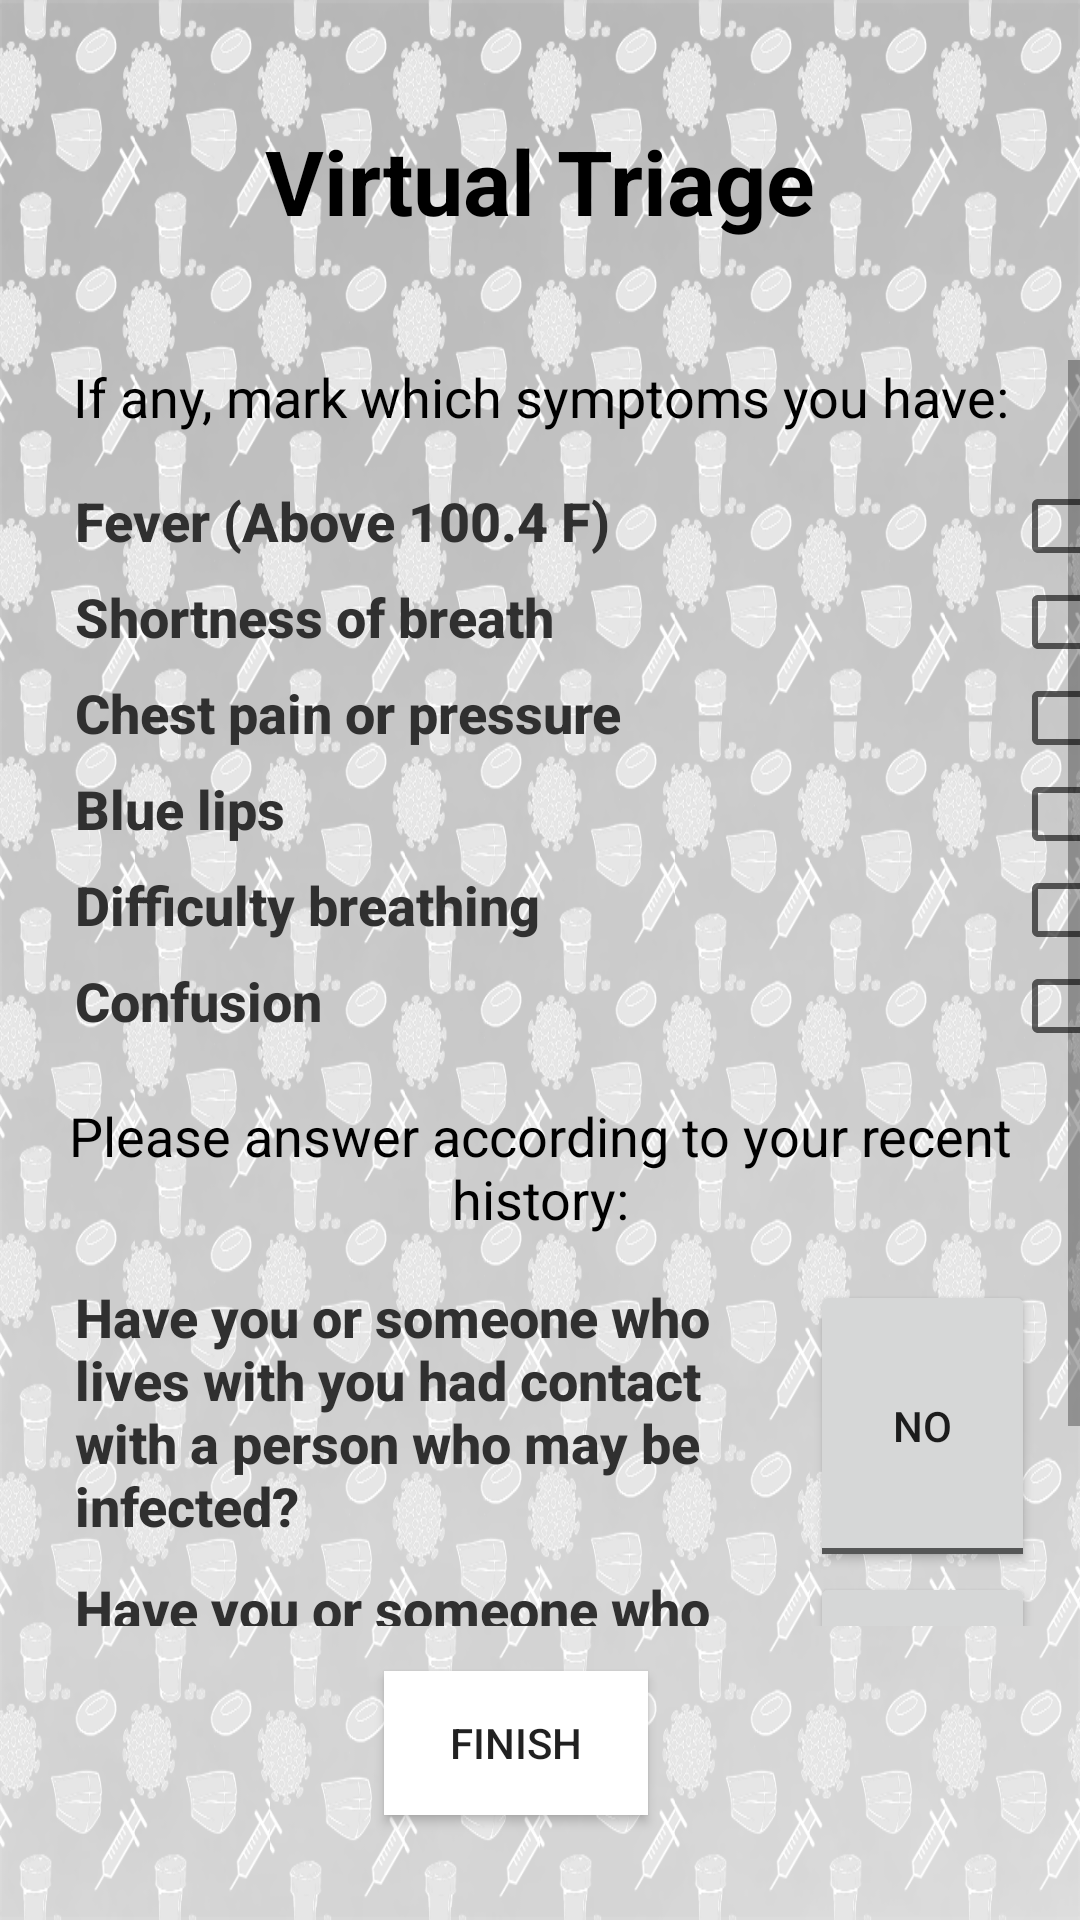

Reconstruct the res/layout file that produces this screen, plus the resources it refers to.
<!-- AndroidManifest.xml: application theme Background -->
<!-- res/layout/triage.xml -->
<?xml version="1.0" encoding="utf-8"?>
<androidx.constraintlayout.widget.ConstraintLayout xmlns:android="http://schemas.android.com/apk/res/android"
    xmlns:app="http://schemas.android.com/apk/res-auto"
    xmlns:tools="http://schemas.android.com/tools"
    android:layout_width="match_parent"
    android:layout_height="match_parent">

    <TextView
        android:id="@+id/textView5"
        android:layout_width="wrap_content"
        android:layout_height="wrap_content"
        android:text="@string/virtual_triage"
        android:textColor="#000000"
        android:textSize="30sp"
        android:textStyle="bold"
        app:layout_constraintBottom_toTopOf="@+id/scrollView3"
        app:layout_constraintEnd_toEndOf="parent"
        app:layout_constraintStart_toStartOf="parent"
        app:layout_constraintTop_toTopOf="parent" />

    <ScrollView
        android:id="@+id/scrollView3"
        android:layout_width="wrap_content"
        android:layout_height="0dp"
        android:layout_marginTop="120dp"
        android:layout_marginBottom="15dp"
        app:layout_constraintBottom_toTopOf="@+id/finish_btn"
        app:layout_constraintEnd_toEndOf="parent"
        app:layout_constraintStart_toStartOf="parent"
        app:layout_constraintTop_toTopOf="parent">

        <LinearLayout
            android:layout_width="match_parent"
            android:layout_height="wrap_content"
            android:orientation="vertical">

            <TextView
                android:id="@+id/textView6"
                android:layout_width="match_parent"
                android:layout_height="wrap_content"
                android:layout_marginBottom="15dp"
                android:gravity="center"
                android:text="@string/if_any_select_symptoms"
                android:textColor="#000000"

                android:textSize="18sp" />

            <TableLayout
                android:id="@+id/tableLayout4"
                android:layout_width="wrap_content"
                android:layout_height="wrap_content"
                android:layout_marginStart="25dp"
                android:layout_marginLeft="25dp">

                <TableRow
                    android:layout_width="match_parent"
                    android:layout_height="match_parent">

                    <TextView
                        android:id="@+id/textView7"
                        android:layout_width="wrap_content"
                        android:layout_height="wrap_content"
                        android:fontFamily="sans-serif-medium"
                        android:text="@string/fever_above_100_4_str"
                        android:textColor="#303030"
                        android:textStyle="bold"
                        android:textSize="18sp" />

                    <Space
                        android:layout_width="130sp"
                        android:layout_height="wrap_content" />

                    <CheckBox
                        android:id="@+id/fever_check"
                        android:layout_width="wrap_content"
                        android:layout_height="wrap_content" />

                </TableRow>

                <TableRow
                    android:layout_width="match_parent"
                    android:layout_height="match_parent">

                    <TextView
                        android:id="@+id/textView8"
                        android:layout_width="wrap_content"
                        android:layout_height="wrap_content"
                        android:text="@string/shortness_of_breath_str"
                        android:fontFamily="sans-serif-medium"
                        android:textColor="#303030"
                        android:textStyle="bold"
                        android:textSize="18sp" />

                    <Space
                        android:layout_width="130sp"
                        android:layout_height="wrap_content" />

                    <CheckBox
                        android:id="@+id/shortness_check"
                        android:layout_width="wrap_content"
                        android:layout_height="wrap_content" />
                </TableRow>

                <TableRow
                    android:layout_width="match_parent"
                    android:layout_height="match_parent">

                    <TextView
                        android:id="@+id/textView9"
                        android:layout_width="wrap_content"
                        android:layout_height="wrap_content"
                        android:text="@string/chest_pain_or_pressure_str"
                        android:fontFamily="sans-serif-medium"
                        android:textColor="#303030"
                        android:textStyle="bold"
                        android:textSize="18sp" />

                    <Space
                        android:layout_width="130sp"
                        android:layout_height="wrap_content" />

                    <CheckBox
                        android:id="@+id/chest_pain_check"
                        android:layout_width="wrap_content"
                        android:layout_height="wrap_content" />
                </TableRow>

                <TableRow
                    android:layout_width="match_parent"
                    android:layout_height="match_parent">

                    <TextView
                        android:id="@+id/textView10"
                        android:layout_width="wrap_content"
                        android:layout_height="wrap_content"
                        android:text="@string/blue_lips_str"
                        android:fontFamily="sans-serif-medium"
                        android:textColor="#303030"
                        android:textStyle="bold"
                        android:textSize="18sp" />

                    <Space
                        android:layout_width="130sp"
                        android:layout_height="wrap_content" />

                    <CheckBox
                        android:id="@+id/blue_lips_check"
                        android:layout_width="wrap_content"
                        android:layout_height="wrap_content" />
                </TableRow>

                <TableRow
                    android:layout_width="match_parent"
                    android:layout_height="match_parent">

                    <TextView
                        android:id="@+id/textView11"
                        android:layout_width="wrap_content"
                        android:layout_height="wrap_content"
                        android:text="@string/difficulty_breathing_str"
                        android:fontFamily="sans-serif-medium"
                        android:textColor="#303030"
                        android:textStyle="bold"
                        android:textSize="18sp" />

                    <Space
                        android:layout_width="130sp"
                        android:layout_height="wrap_content" />

                    <CheckBox
                        android:id="@+id/breathing_check"
                        android:layout_width="wrap_content"
                        android:layout_height="wrap_content" />
                </TableRow>

                <TableRow
                    android:layout_width="match_parent"
                    android:layout_height="match_parent">

                    <TextView
                        android:id="@+id/textView12"
                        android:layout_width="wrap_content"
                        android:layout_height="wrap_content"
                        android:text="@string/confusion_str"
                        android:fontFamily="sans-serif-medium"
                        android:textColor="#303030"
                        android:textStyle="bold"
                        android:textSize="18sp" />

                    <Space
                        android:layout_width="130sp"
                        android:layout_height="wrap_content" />

                    <CheckBox
                        android:id="@+id/confusion_check"
                        android:layout_width="wrap_content"
                        android:layout_height="wrap_content" />
                </TableRow>
            </TableLayout>

            <TextView
                android:id="@+id/textView16"
                android:layout_width="match_parent"
                android:layout_height="wrap_content"
                android:layout_marginTop="15dp"
                android:layout_marginBottom="15dp"
                android:gravity="center"
                android:text="@string/please_answer_according_to_your_recent_history"
                android:textColor="#000000"
                android:textSize="18sp" />

            <TableLayout
                android:layout_width="wrap_content"
                android:layout_height="match_parent"
                android:layout_marginStart="25dp"
                android:layout_marginLeft="25dp"
                android:layout_marginEnd="15dp"
                android:layout_marginRight="15dp"
                android:shrinkColumns="*"
                app:layout_constraintBottom_toBottomOf="parent"
                app:layout_constraintEnd_toEndOf="parent"
                app:layout_constraintStart_toStartOf="parent"
                app:layout_constraintTop_toTopOf="parent"
                app:layout_constraintVertical_bias="0.6">

                <TableRow
                    android:layout_width="match_parent"
                    android:layout_height="match_parent">

                    <TextView
                        android:id="@+id/textView14"
                        android:layout_width="wrap_content"
                        android:layout_height="match_parent"
                        android:text="@string/infected_contact_str"
                        android:textColor="#303030"
                        android:fontFamily="sans-serif-medium"
                        android:textStyle="bold"
                        android:textSize="18sp" />

                    <ToggleButton
                        android:id="@+id/person_infected_toggle"
                        android:layout_width="150dp"
                        android:layout_height="match_parent"
                        android:textOff="@string/no"
                        android:textOn="@string/yes" />
                </TableRow>

                <TableRow
                    android:layout_width="match_parent"
                    android:layout_height="match_parent">

                    <TextView
                        android:id="@+id/textView15"
                        android:layout_width="wrap_content"
                        android:layout_height="match_parent"
                        android:text="@string/risk_country_contact_str"
                        android:textColor="#303030"
                        android:fontFamily="sans-serif-medium"
                        android:textStyle="bold"
                        android:textSize="18sp" />

                    <ToggleButton
                        android:id="@+id/country_infected_toggle"
                        android:layout_width="wrap_content"
                        android:layout_height="match_parent"
                        android:textOff="@string/no"
                        android:textOn="@string/yes" />
                </TableRow>

            </TableLayout>

        </LinearLayout>
    </ScrollView>

    <Button
        android:id="@+id/finish_btn"
        android:layout_width="wrap_content"
        android:layout_height="wrap_content"
        android:layout_marginBottom="35dp"
        android:text="@string/finish_btn_str"
        android:background="@android:color/white"
        app:layout_constraintBottom_toBottomOf="parent"
        app:layout_constraintEnd_toEndOf="parent"
        app:layout_constraintHorizontal_bias="0.47"
        app:layout_constraintStart_toStartOf="parent" />
</androidx.constraintlayout.widget.ConstraintLayout>
<!-- resources referenced by this layout -->
<resources>
  <string name="blue_lips_str">Blue lips</string>
  <string name="chest_pain_or_pressure_str">Chest pain or pressure</string>
  <string name="confusion_str">Confusion</string>
  <string name="difficulty_breathing_str">Difficulty breathing</string>
  <string name="fever_above_100_4_str">Fever (Above 100.4 F)</string>
  <string name="finish_btn_str">Finish</string>
  <string name="if_any_select_symptoms">If any, mark which symptoms you have:</string>
  <string name="infected_contact_str">Have you or someone who lives with you had contact with a person who may be infected?</string>
  <string name="no">No</string>
  <string name="please_answer_according_to_your_recent_history">Please answer according to your recent history:</string>
  <string name="risk_country_contact_str">Have you or someone who lives with you traveled to a country or area with a high risk of contamination?</string>
  <string name="shortness_of_breath_str">Shortness of breath</string>
  <string name="virtual_triage">Virtual Triage</string>
  <string name="yes">Yes</string>
  <style name="Background" parent="Theme.AppCompat.Light.DarkActionBar">
          <item name="colorPrimary">@color/colorDark</item>
          <item name="colorPrimaryDark">@color/colorPrimaryDark</item>
          <item name="colorAccent">@color/colorAccent</item>
          <item name="android:windowBackground">@drawable/blackgroundinvert60</item>
      </style>
  <color name="colorDark">#303030</color>
  <color name="colorPrimaryDark">#303030</color>
  <color name="colorAccent">#000000</color>
  <!-- drawable blackgroundinvert60: png bitmap (drawable, 278563 bytes) -->
</resources>
